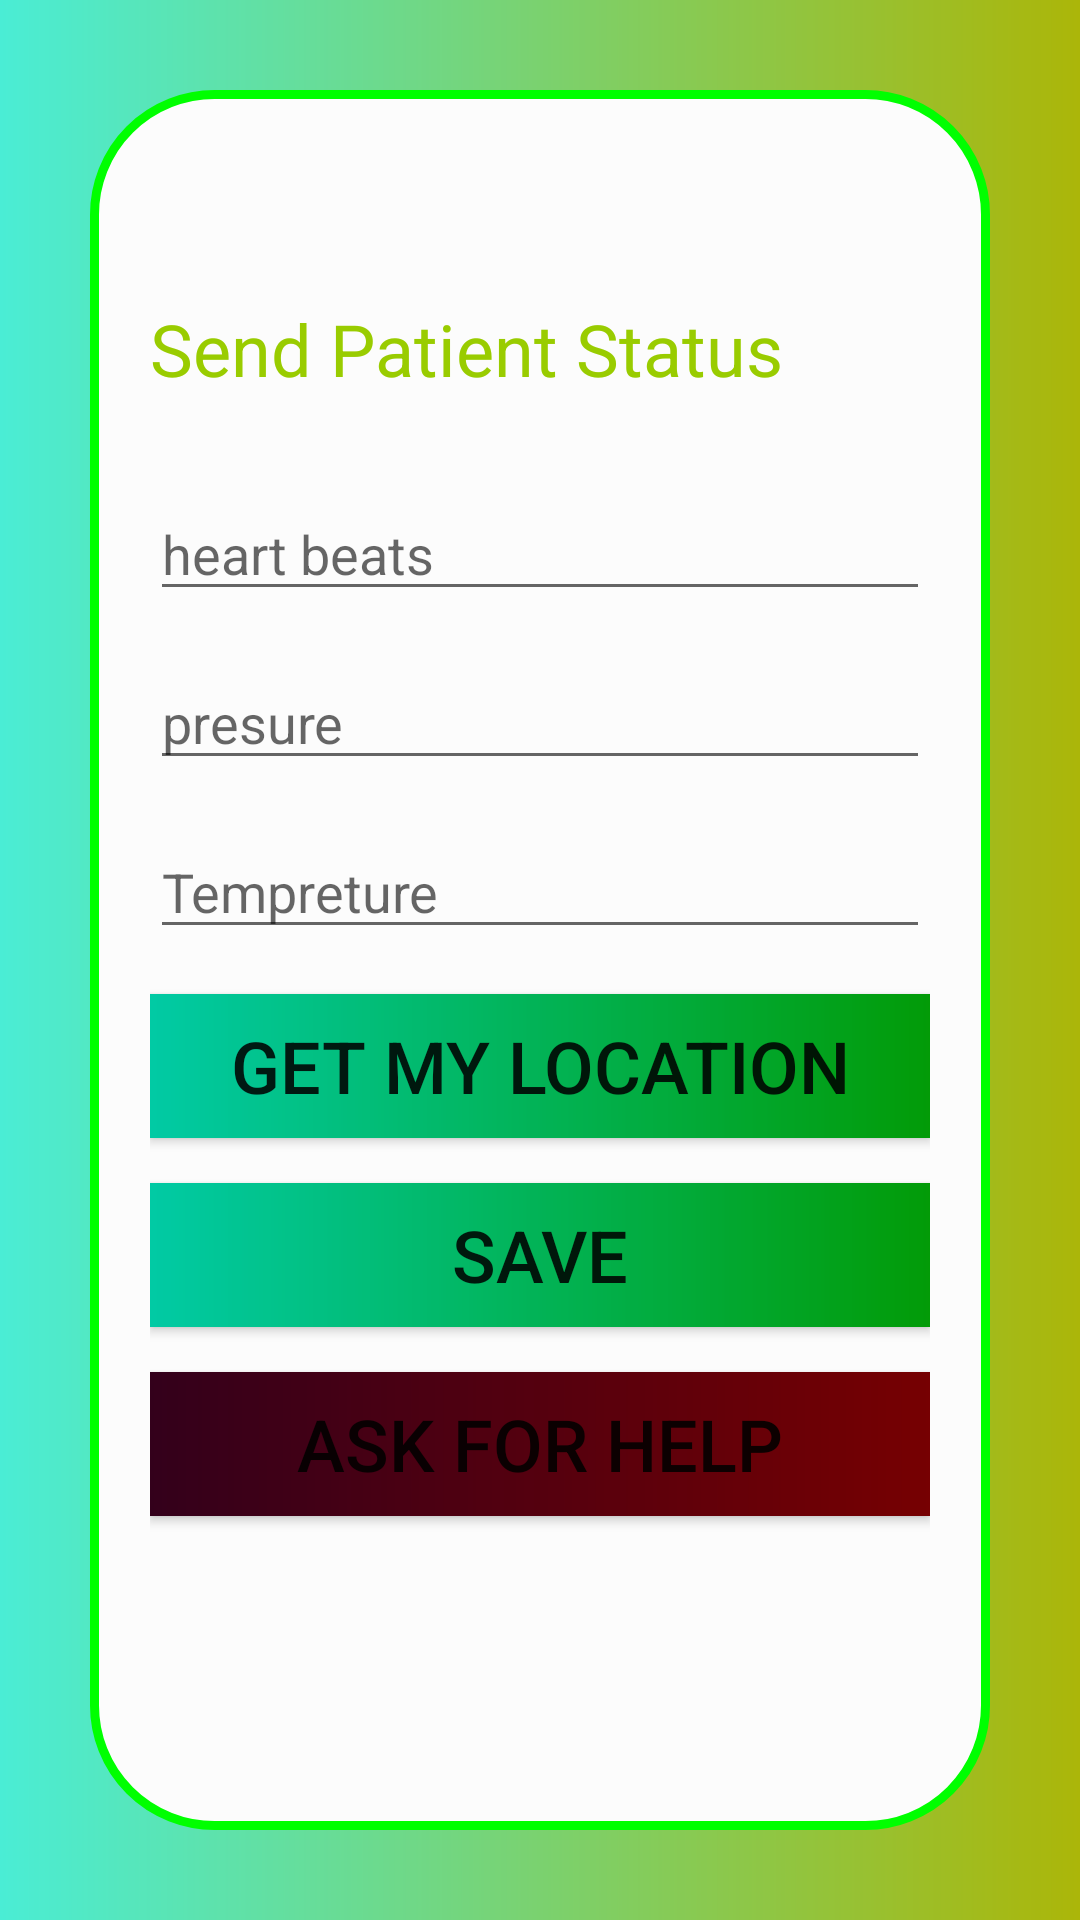

Write the Android layout XML for this screen, with the resource values it uses.
<!-- AndroidManifest.xml: application theme Theme.VitalMonitor -->
<!-- res/layout/activity_req.xml -->
<?xml version="1.0" encoding="utf-8"?>
<androidx.constraintlayout.widget.ConstraintLayout xmlns:android="http://schemas.android.com/apk/res/android"
    xmlns:app="http://schemas.android.com/apk/res-auto"
    xmlns:tools="http://schemas.android.com/tools"
    android:layout_width="match_parent"
    android:layout_height="match_parent"
    tools:context=".Req">

    <LinearLayout
        android:layout_width="match_parent"
        android:layout_height="match_parent"
        android:background="@drawable/bg"
        android:orientation="vertical"
        android:padding="30dp">

        <LinearLayout
            android:layout_width="match_parent"
            android:layout_height="match_parent"
            android:background="@drawable/ly2"
            android:orientation="vertical"
            android:padding="20dp">

            <TextView
                android:id="@+id/textView3"
                android:layout_width="match_parent"
                android:layout_height="wrap_content"
                android:layout_marginTop="50dp"
                android:layout_marginBottom="15dp"
                android:text="Send Patient Status "
                android:textColor="@android:color/holo_green_light"
                android:textSize="24sp" />

            <EditText
                android:id="@+id/un"
                android:layout_width="match_parent"
                android:layout_height="wrap_content"
                android:layout_marginTop="15dp"
                android:layout_marginBottom="15dp"
                android:ems="10"
                android:hint="heart beats"
                android:inputType="textPersonName" />

            <EditText
                android:id="@+id/pa"
                android:layout_width="match_parent"
                android:layout_height="wrap_content"
                android:ems="10"
                android:hint="presure"
                android:inputType="textPersonName" />

            <EditText
                android:id="@+id/ph"
                android:layout_width="match_parent"
                android:layout_height="wrap_content"
                android:layout_marginTop="15dp"
                android:layout_marginBottom="15dp"
                android:ems="10"
                android:hint="Tempreture"
                android:inputType="textPersonName" />

            <Button
                android:id="@+id/btn1"
                android:layout_width="match_parent"
                android:layout_height="wrap_content"
                android:layout_marginBottom="15dp"
                android:background="@drawable/bg"
                android:text="Get My Location"
                android:textSize="24sp"
                app:backgroundTint="@color/teal_200"
                app:backgroundTintMode="multiply" />

            <Button
                android:id="@+id/button4"
                android:layout_width="match_parent"
                android:layout_height="wrap_content"
                android:layout_marginBottom="15dp"
                android:background="@drawable/bg"
                android:onClick="save"
                android:text="Save"
                android:textSize="24sp"
                app:backgroundTint="@color/teal_200"
                app:backgroundTintMode="multiply" />

            <Button
                android:id="@+id/button2"
                android:layout_width="match_parent"
                android:layout_height="wrap_content"
                android:layout_marginBottom="15dp"
                android:background="@drawable/bg"
                android:onClick="call"
                android:text="Ask For Help"
                android:textSize="24sp"
                app:backgroundTint="@color/design_default_color_error"
                app:backgroundTintMode="multiply" />

        </LinearLayout>
    </LinearLayout>
</androidx.constraintlayout.widget.ConstraintLayout>
<!-- resources referenced by this layout -->
<resources>
  <color name="teal_200">#FF03DAC5</color>
  <!-- drawable bg (drawable) -->
  <?xml version="1.0" encoding="utf-8"?>
  <shape xmlns:android="http://schemas.android.com/apk/res/android">
  <gradient android:startColor="#4AEDD5" android:endColor="#ABB609"></gradient>
  </shape>
  <!-- drawable ly2 (drawable) -->
  <?xml version="1.0" encoding="utf-8"?>
  <shape xmlns:android="http://schemas.android.com/apk/res/android">
      <stroke android:color="#0f0" android:width="3dp"></stroke>
      <corners android:radius="40dp"></corners>
      <solid android:color="#fcfcfc"></solid>
      <padding android:bottom="5dp" android:left="5dp" android:right="5dp" android:top="5dp"></padding>
  </shape>
  <style name="Theme.VitalMonitor" parent="Theme.MaterialComponents.DayNight.DarkActionBar">
          
          <item name="colorPrimary">#22AF08</item>
          <item name="colorPrimaryVariant">#1B7108</item>
          <item name="colorOnPrimary">@color/white</item>
          
          <item name="colorSecondary">@color/teal_200</item>
          <item name="colorSecondaryVariant">@color/teal_700</item>
          <item name="colorOnSecondary">@color/black</item>
          
          <item name="android:statusBarColor" tools:targetApi="l">?attr/colorPrimaryVariant</item>
          
      </style>
  <color name="white">#FFFFFFFF</color>
  <color name="teal_700">#FF018786</color>
  <color name="black">#FF000000</color>
</resources>
